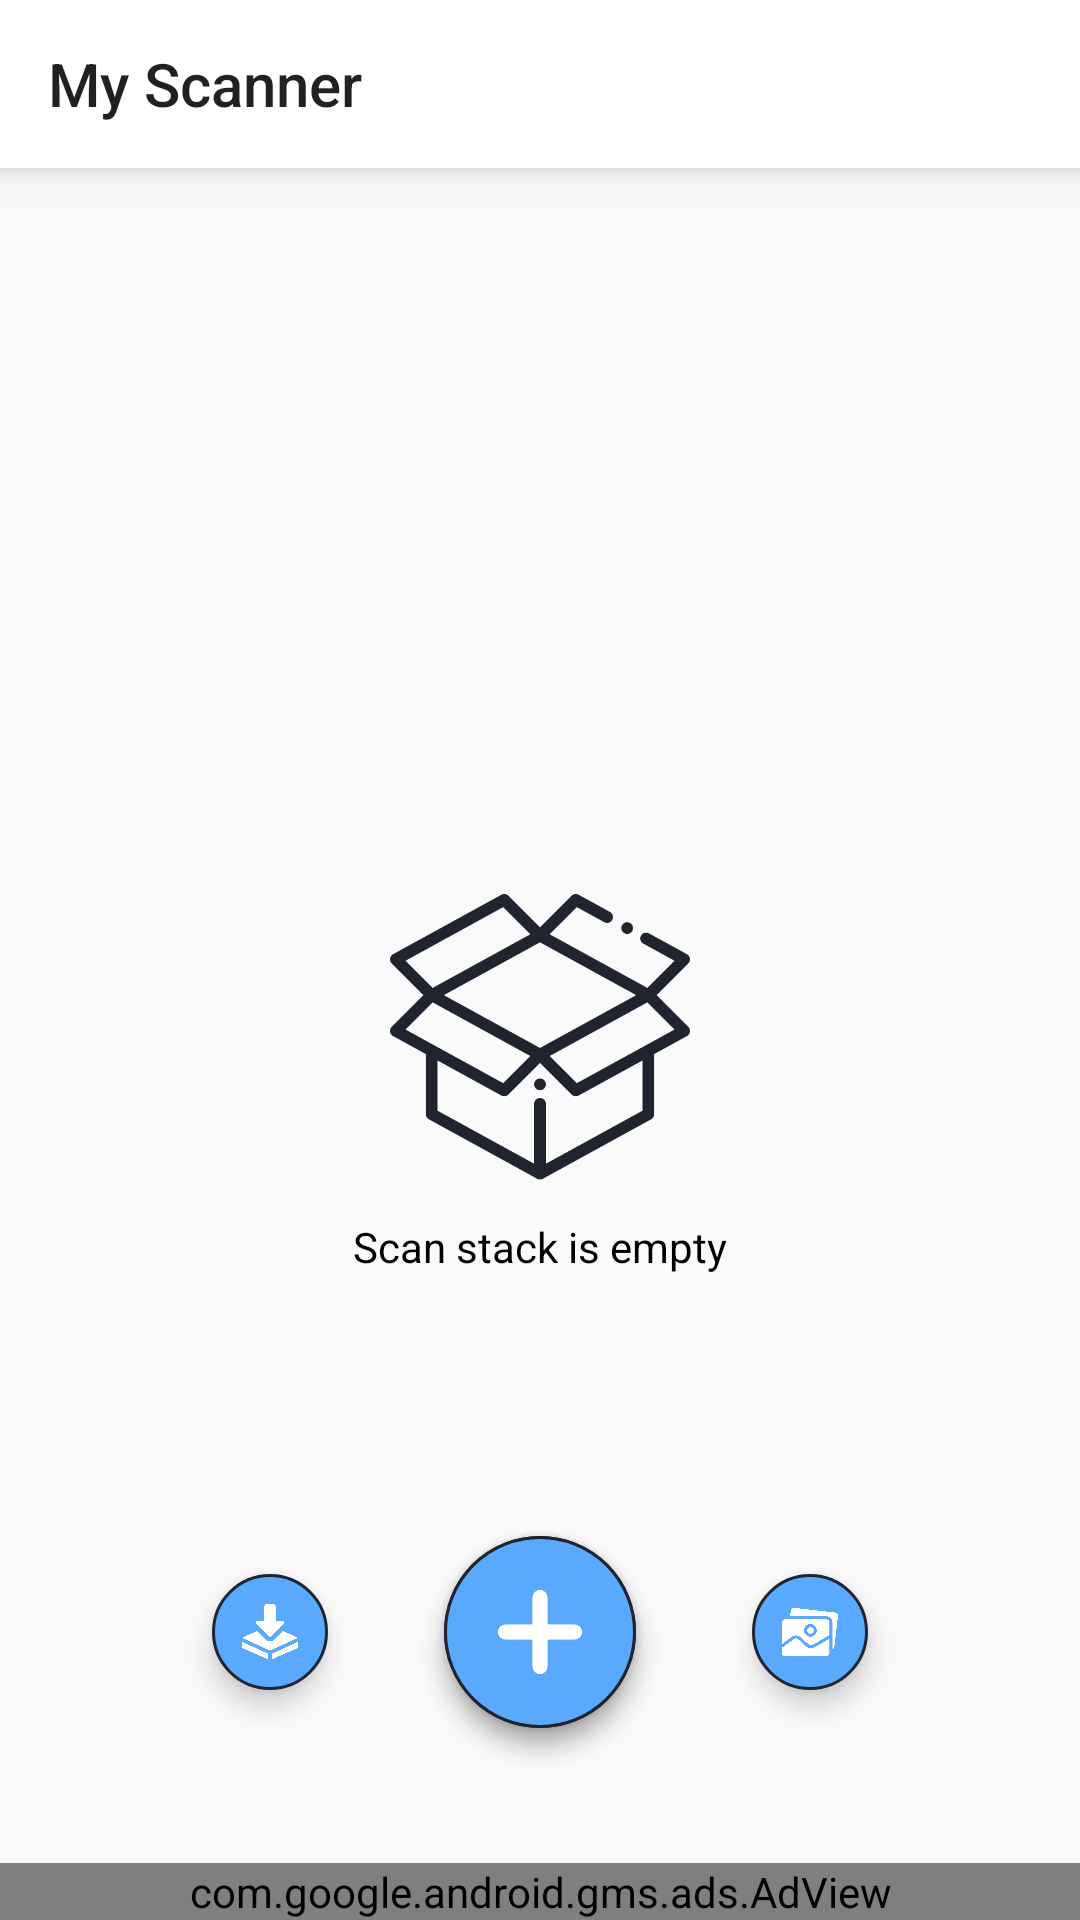

Here is an Android app screen rendered from its layout file. Give the layout XML and the strings, colors and styles it references.
<!-- AndroidManifest.xml: application theme AppTheme -->
<!-- res/layout/activity_home.xml -->
<?xml version="1.0" encoding="utf-8"?>
<androidx.constraintlayout.widget.ConstraintLayout xmlns:android="http://schemas.android.com/apk/res/android"
    xmlns:app="http://schemas.android.com/apk/res-auto"
    xmlns:tools="http://schemas.android.com/tools"
    android:layout_width="match_parent"
    android:layout_height="match_parent"
    tools:context="id.tfn.code.myscanner.HomeActivity">


    <androidx.constraintlayout.widget.ConstraintLayout
        android:id="@+id/empty_layout"
        android:layout_width="0dp"
        android:layout_height="0dp"
        app:layout_constraintBottom_toBottomOf="parent"
        app:layout_constraintEnd_toEndOf="parent"
        app:layout_constraintStart_toStartOf="parent"
        app:layout_constraintTop_toBottomOf="@+id/toolbar">

        <ImageView
            android:id="@+id/imageView2"
            android:layout_width="100dp"
            android:layout_height="100dp"
            app:layout_constraintBottom_toBottomOf="parent"
            app:layout_constraintEnd_toEndOf="parent"
            app:layout_constraintStart_toStartOf="parent"
            app:layout_constraintTop_toTopOf="parent"
            app:srcCompat="@drawable/empty"
            app:tint="@color/colorPrimary" />

        <TextView
            android:id="@+id/textView"
            android:layout_width="wrap_content"
            android:layout_height="wrap_content"
            android:layout_marginTop="8dp"
            android:text="Scan stack is empty"
            android:textColor="@android:color/black"
            app:layout_constraintEnd_toEndOf="@+id/imageView2"
            app:layout_constraintStart_toStartOf="@+id/imageView2"
            app:layout_constraintTop_toBottomOf="@+id/imageView2" />

    </androidx.constraintlayout.widget.ConstraintLayout>

    <androidx.appcompat.widget.Toolbar
        android:id="@+id/toolbar"
        android:layout_width="match_parent"
        android:layout_height="wrap_content"
        android:elevation="8dp"
        android:minHeight="?attr/actionBarSize"
        android:theme="@style/Toolbar_Custom_Theme"
        app:layout_constraintEnd_toEndOf="parent"
        app:layout_constraintStart_toStartOf="parent"
        app:layout_constraintTop_toTopOf="parent"
        app:title="My Scanner" />

    <androidx.recyclerview.widget.RecyclerView
        android:id="@+id/recylerView"
        android:layout_width="0dp"
        android:layout_height="0dp"
        android:clipToPadding="false"
        android:paddingBottom="200dp"
        android:scrollbarStyle="outsideOverlay"
        app:layout_constraintBottom_toBottomOf="parent"
        app:layout_constraintEnd_toEndOf="parent"
        app:layout_constraintStart_toStartOf="parent"
        app:layout_constraintTop_toBottomOf="@+id/toolbar">

    </androidx.recyclerview.widget.RecyclerView>

    <androidx.constraintlayout.widget.Guideline
        android:id="@+id/guideline2"
        android:layout_width="wrap_content"
        android:layout_height="wrap_content"
        android:orientation="horizontal"
        app:layout_constraintGuide_percent="0.8" />

    <androidx.constraintlayout.widget.Guideline
        android:id="@+id/guideline3"
        android:layout_width="wrap_content"
        android:layout_height="wrap_content"
        android:orientation="horizontal"
        app:layout_constraintGuide_percent="0.9" />

    <ImageButton
        android:id="@+id/camera_button"
        android:layout_width="0dp"
        android:layout_height="0dp"
        android:background="@drawable/round_button"
        android:elevation="5dp"
        android:padding="18dp"
        android:scaleType="fitCenter"
        android:tint="@color/white"
        app:layout_constraintBottom_toTopOf="@+id/guideline3"
        app:layout_constraintDimensionRatio="1"
        app:layout_constraintEnd_toEndOf="parent"
        app:layout_constraintStart_toStartOf="parent"
        app:layout_constraintTop_toTopOf="@+id/guideline2"
        app:srcCompat="@drawable/camera" />

    <ImageButton
        android:id="@+id/add_button"
        android:layout_width="0dp"
        android:layout_height="0dp"
        android:background="@drawable/round_button"
        android:elevation="5dp"
        android:padding="18dp"
        android:scaleType="fitCenter"
        android:tint="@color/white"
        app:layout_constraintBottom_toTopOf="@+id/guideline3"
        app:layout_constraintDimensionRatio="1"
        app:layout_constraintEnd_toEndOf="parent"
        app:layout_constraintStart_toStartOf="parent"
        app:layout_constraintTop_toTopOf="@+id/guideline2"
        app:srcCompat="@drawable/add" />

    <androidx.constraintlayout.widget.Guideline
        android:id="@+id/guideline"
        android:layout_width="wrap_content"
        android:layout_height="wrap_content"
        android:orientation="horizontal"
        app:layout_constraintGuide_percent="0.82" />

    <androidx.constraintlayout.widget.Guideline
        android:id="@+id/guideline4"
        android:layout_width="wrap_content"
        android:layout_height="wrap_content"
        android:orientation="horizontal"
        app:layout_constraintGuide_percent="0.88" />

    <ImageButton
        android:id="@+id/share_button"
        android:layout_width="0.dp"
        android:layout_height="0dp"
        android:background="@drawable/round_button"
        android:elevation="5dp"
        android:padding="10dp"
        android:scaleType="fitCenter"
        android:tint="@color/white"
        app:layout_constraintBottom_toTopOf="@+id/guideline4"
        app:layout_constraintDimensionRatio="1"
        app:layout_constraintEnd_toStartOf="@+id/guideline5"
        app:layout_constraintStart_toStartOf="parent"
        app:layout_constraintTop_toTopOf="@+id/guideline"
        app:srcCompat="@drawable/download" />

    <ImageButton
        android:id="@+id/gallery_button"
        android:layout_width="0.dp"
        android:layout_height="0dp"
        android:background="@drawable/round_button"
        android:elevation="5dp"
        android:padding="10dp"
        android:scaleType="fitCenter"
        android:tint="@color/white"
        app:layout_constraintBottom_toTopOf="@+id/guideline4"
        app:layout_constraintDimensionRatio="1"
        app:layout_constraintEnd_toEndOf="parent"
        app:layout_constraintStart_toStartOf="@+id/guideline5"
        app:layout_constraintTop_toTopOf="@+id/guideline"
        app:srcCompat="@drawable/gallery" />

    <ProgressBar
        android:id="@+id/progressBar"
        style="?android:attr/progressBarStyle"
        android:layout_width="wrap_content"
        android:layout_height="wrap_content"
        android:visibility="gone"
        app:layout_constraintBottom_toBottomOf="parent"
        app:layout_constraintEnd_toEndOf="parent"
        app:layout_constraintStart_toStartOf="parent"
        app:layout_constraintTop_toTopOf="parent" />

    <com.google.android.gms.ads.AdView
        android:id="@+id/adView"
        android:layout_width="0dp"
        android:layout_height="wrap_content"
        android:layout_alignParentBottom="true"
        android:layout_centerHorizontal="true"
        app:adSize="BANNER"
        app:adUnitId="ca-app-pub-3691525575191501/5713405262"
        app:layout_constraintBottom_toBottomOf="parent"
        app:layout_constraintEnd_toEndOf="parent"
        app:layout_constraintStart_toStartOf="parent" />

    <androidx.constraintlayout.widget.Guideline
        android:id="@+id/guideline5"
        android:layout_width="wrap_content"
        android:layout_height="wrap_content"
        android:orientation="vertical"
        app:layout_constraintGuide_percent="0.5" />

</androidx.constraintlayout.widget.ConstraintLayout>
<!-- resources referenced by this layout -->
<resources>
  <color name="colorPrimary">#20242F</color>
  <color name="white">#ffffff</color>
  <!-- drawable add: png bitmap (drawable, 4862 bytes) -->
  <!-- drawable camera: png bitmap (drawable, 10672 bytes) -->
  <!-- drawable download: png bitmap (drawable, 8184 bytes) -->
  <!-- drawable empty: png bitmap (drawable, 12844 bytes) -->
  <!-- drawable gallery: png bitmap (drawable, 11824 bytes) -->
  <!-- drawable round_button (drawable) -->
  <?xml version="1.0" encoding="utf-8"?>
  <ripple xmlns:android="http://schemas.android.com/apk/res/android"
      android:color="@color/colorPrimary">
      <item android:id="@android:id/mask">
          <shape android:shape="rectangle">
              <solid android:color="@color/colorPrimary" />
              <corners android:radius="200dp" />
          </shape>
      </item>
  
      <item android:id="@android:id/background">
          <shape android:shape="rectangle">
              <gradient
                  android:angle="90"
                  android:endColor="@color/colorAccent"
                  android:startColor="@color/colorAccent"
                  android:type="linear" />
              <corners android:radius="200dp" />
              <stroke android:width="1dip" android:color="@color/colorPrimary"/>
          </shape>
      </item>
  </ripple>
  <style name="Toolbar_Custom_Theme" parent="AppTheme">
          <item name="android:textColorSecondary">@color/colorPrimary</item>
          <item name="android:background">@color/white</item>
      </style>
  <style name="AppTheme" parent="Theme.AppCompat.Light.NoActionBar">
          
          <item name="colorPrimary">@color/colorPrimary</item>
          <item name="colorPrimaryDark">@color/colorPrimaryDark</item>
          <item name="colorAccent">@color/colorAccent</item>
      </style>
  <color name="colorAccent">#ff59a9ff</color>
  <color name="colorPrimaryDark">#000000</color>
</resources>
